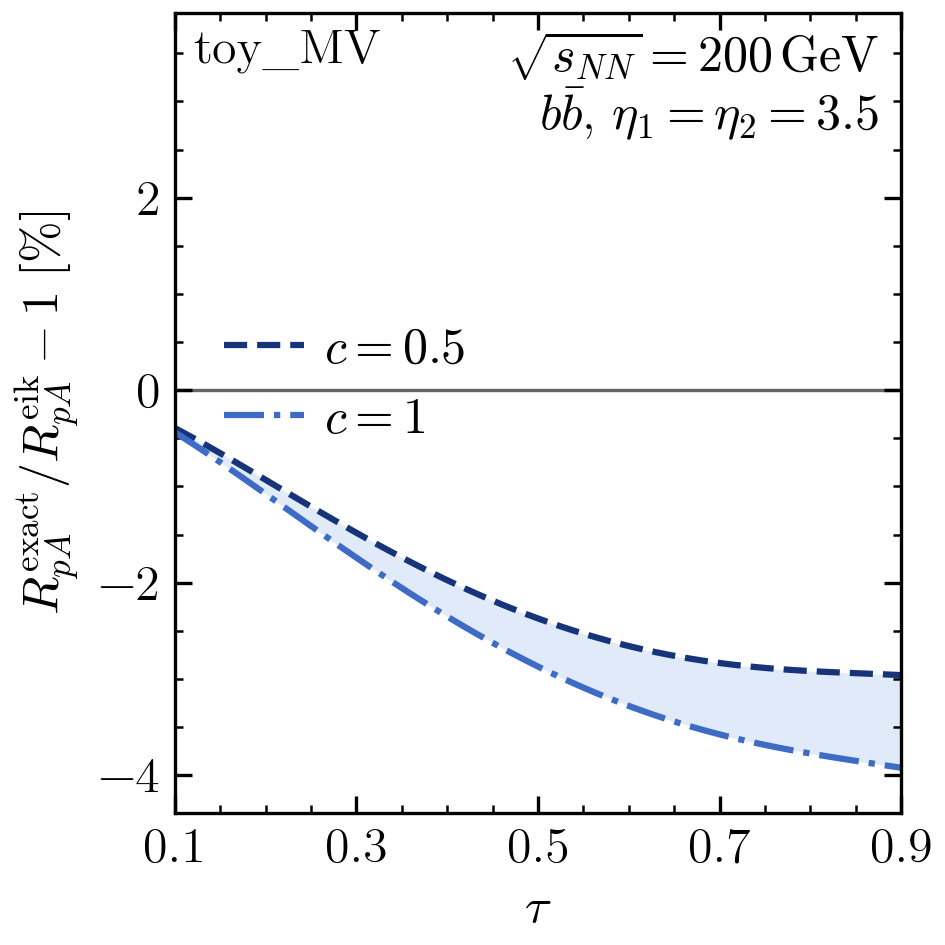

The data file committed next to this chart (first rows):
c, tau, RpA_numerator, RpA_denominator, relative_difference_percent, numerical_SEM_percent
0.5, 0.0001713, 0.4021, 0.402, 0.01595, 0.1383
0.5, 0.0006852, 0.4027, 0.4026, 0.01442, 0.1395
0.5, 0.001541, 0.4037, 0.4037, 0.01185, 0.141
0.5, 0.002739, 0.4052, 0.4052, 0.008222, 0.143
0.5, 0.004278, 0.4071, 0.4071, 0.003503, 0.1455
0.5, 0.006156, 0.4094, 0.4094, -0.002346, 0.1484
0.5, 0.008373, 0.4121, 0.4122, -0.009369, 0.1518
0.5, 0.01093, 0.4153, 0.4154, -0.01762, 0.1556
0.5, 0.01382, 0.4188, 0.419, -0.02715, 0.1599
0.5, 0.01704, 0.4228, 0.423, -0.03804, 0.1647
0.5, 0.02059, 0.4272, 0.4274, -0.05034, 0.1699
0.5, 0.02447, 0.432, 0.4322, -0.06413, 0.1756
0.5, 0.02868, 0.4371, 0.4375, -0.07948, 0.1818
0.5, 0.03321, 0.4427, 0.4431, -0.09647, 0.1884
0.5, 0.03806, 0.4487, 0.4492, -0.1152, 0.1955
0.5, 0.04323, 0.455, 0.4557, -0.1357, 0.2031
0.5, 0.04871, 0.4618, 0.4625, -0.158, 0.2111
0.5, 0.0545, 0.4689, 0.4697, -0.1823, 0.2196
0.5, 0.06059, 0.4764, 0.4774, -0.2085, 0.2286
0.5, 0.06699, 0.4842, 0.4854, -0.2368, 0.238
0.5, 0.07368, 0.4924, 0.4938, -0.2671, 0.2478
0.5, 0.08066, 0.501, 0.5025, -0.2996, 0.258
0.5, 0.08794, 0.5099, 0.5116, -0.3342, 0.2686
0.5, 0.09549, 0.5191, 0.5211, -0.3709, 0.2796
0.5, 0.1, 0.5246, 0.5267, -0.3932, 0.2861
0.5, 0.1033, 0.5287, 0.5309, -0.4098, 0.2909
0.5, 0.1114, 0.5386, 0.541, -0.4508, 0.3026
0.5, 0.1198, 0.5488, 0.5515, -0.4939, 0.3145
0.5, 0.1284, 0.5592, 0.5622, -0.5391, 0.3267
0.5, 0.1373, 0.57, 0.5733, -0.5863, 0.3392
0.5, 0.1464, 0.581, 0.5847, -0.6354, 0.3518
0.5, 0.1558, 0.5923, 0.5963, -0.6864, 0.3646
0.5, 0.1654, 0.6038, 0.6083, -0.7391, 0.3775
0.5, 0.1753, 0.6155, 0.6204, -0.7935, 0.3904
0.5, 0.1853, 0.6275, 0.6329, -0.8495, 0.4034
0.5, 0.1956, 0.6396, 0.6455, -0.9069, 0.4164
0.5, 0.2061, 0.652, 0.6583, -0.9655, 0.4294
0.5, 0.2168, 0.6645, 0.6714, -1.025, 0.4422
0.5, 0.2277, 0.6772, 0.6846, -1.086, 0.455
0.5, 0.2388, 0.69, 0.698, -1.148, 0.4675
0.5, 0.25, 0.703, 0.7116, -1.21, 0.4798
0.5, 0.2614, 0.716, 0.7252, -1.273, 0.4919
0.5, 0.273, 0.7292, 0.739, -1.337, 0.5037
0.5, 0.2847, 0.7424, 0.7529, -1.4, 0.5151
0.5, 0.2966, 0.7557, 0.7669, -1.464, 0.5262
0.5, 0.3087, 0.7691, 0.781, -1.527, 0.5369
0.5, 0.3208, 0.7824, 0.7951, -1.591, 0.5471
0.5, 0.3331, 0.7958, 0.8092, -1.653, 0.5569
0.5, 0.3455, 0.8093, 0.8234, -1.716, 0.5662
0.5, 0.358, 0.8227, 0.8375, -1.777, 0.575
0.5, 0.3706, 0.836, 0.8517, -1.838, 0.5833
0.5, 0.3833, 0.8494, 0.8658, -1.898, 0.591
0.5, 0.396, 0.8627, 0.8799, -1.957, 0.5982
0.5, 0.4089, 0.8759, 0.8939, -2.014, 0.6049
0.5, 0.4218, 0.889, 0.9078, -2.07, 0.611
0.5, 0.4347, 0.9021, 0.9217, -2.125, 0.6166
0.5, 0.4477, 0.9151, 0.9354, -2.178, 0.6216
0.5, 0.4608, 0.9279, 0.9491, -2.229, 0.6262
0.5, 0.4738, 0.9407, 0.9626, -2.279, 0.6302
0.5, 0.4869, 0.9533, 0.976, -2.326, 0.6338
... 182 more rows
